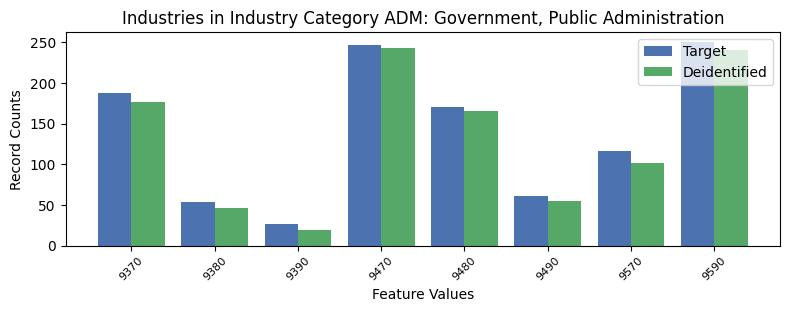

Data behind this chart, as committed beside it:
, INDP, count_target, count_deidentified
1, 9370, 188, 177
6, 9380, 54, 46
7, 9390, 27, 19
4, 9470, 247, 243
0, 9480, 170, 165
2, 9490, 61, 55
3, 9570, 116, 101
5, 9590, 250, 240
